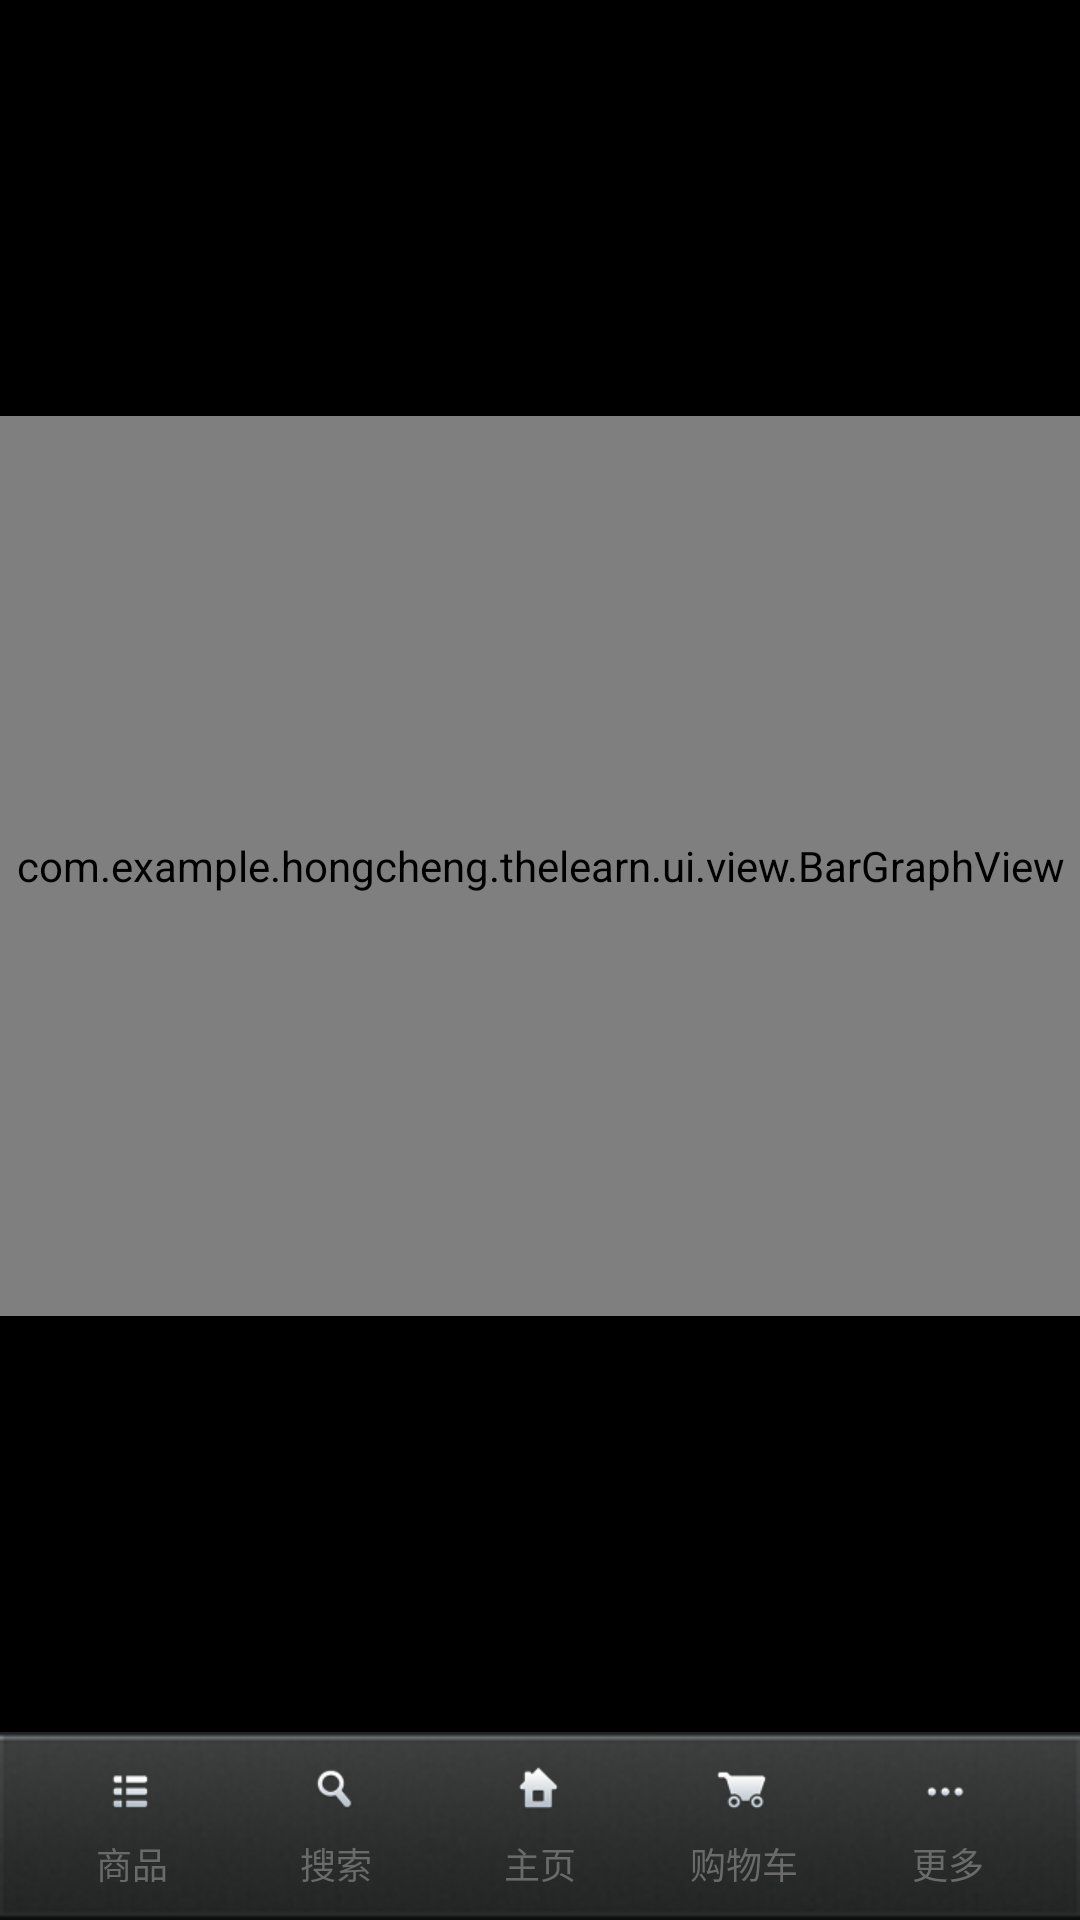

Here is an Android app screen rendered from its layout file. Give the layout XML and the strings, colors and styles it references.
<!-- AndroidManifest.xml: application theme AppTheme -->
<!-- res/layout/content_main.xml -->
<?xml version="1.0" encoding="utf-8"?>
<LinearLayout xmlns:android="http://schemas.android.com/apk/res/android"
    android:orientation="vertical" android:layout_width="match_parent"
    android:layout_height="match_parent">

    <FrameLayout
        android:id="@+id/fl_container"
        android:layout_width="match_parent"
        android:background="@color/colorBlack"
        android:layout_height="0dp"
        android:layout_weight="1">
        <com.example.hongcheng.thelearn.ui.view.BarGraphView
            android:id="@+id/bg_view"
            android:layout_width="match_parent"
            android:layout_height="300dp"
            android:layout_gravity="center"/>
            />
    </FrameLayout>

    <RadioGroup
        android:id="@+id/rg_main"
        android:layout_width="match_parent"
        android:layout_height="wrap_content"
        android:background="@mipmap/bar_bg"
        android:padding="@dimen/default_dimen"
        android:orientation="horizontal">
        <RadioButton
            android:id="@+id/rb_brand"
            style="@style/rb_default"
            android:text="@string/brand"
            android:drawableTop="@drawable/bar_brand_bg"/>
        <RadioButton
            android:id="@+id/rb_search"
            style="@style/rb_default"
            android:text="@string/search"
            android:drawableTop="@drawable/bar_search_bg"/>
        <RadioButton
            android:id="@+id/rb_home"
            style="@style/rb_default"
            android:text="@string/home"
            android:drawableTop="@drawable/bar_home_bg"/>
        <RadioButton
            android:id="@+id/rb_shopping"
            style="@style/rb_default"
            android:text="@string/shopping"
            android:drawableTop="@drawable/bar_shopping_bg"/>
        <RadioButton
            android:id="@+id/rb_more"
            style="@style/rb_default"
            android:text="@string/more"
            android:drawableTop="@drawable/bar_more_bg"/>
    </RadioGroup>
</LinearLayout>
<!-- resources referenced by this layout -->
<resources>
  <color name="colorBlack">#000000</color>
  <dimen name="default_dimen">10dp</dimen>
  <!-- drawable bar_brand_bg (drawable) -->
  <?xml version="1.0" encoding="utf-8"?>
  
  <selector xmlns:android="http://schemas.android.com/apk/res/android">
  
      
      <item android:drawable="@mipmap/bar_brand_selected" android:state_checked="true"></item>
      
      <item android:drawable="@mipmap/bar_brand_selected" android:state_pressed="true"></item>
      
      <item android:drawable="@mipmap/bar_brand_normal"></item>
   
      
  </selector>
  <!-- drawable bar_home_bg (drawable) -->
  <?xml version="1.0" encoding="utf-8"?>
  
  <selector xmlns:android="http://schemas.android.com/apk/res/android">
  
      
      <item android:drawable="@mipmap/bar_home_selected" android:state_checked="true"></item>
      
      <item android:drawable="@mipmap/bar_home_selected" android:state_pressed="true"></item>
      
      <item android:drawable="@mipmap/bar_home_normal"></item>
   
  </selector>
  <!-- drawable bar_more_bg (drawable) -->
  <?xml version="1.0" encoding="utf-8"?>
  
  <selector xmlns:android="http://schemas.android.com/apk/res/android">
  
      
      <item android:drawable="@mipmap/bar_more_selected" android:state_checked="true"></item>
      
      <item android:drawable="@mipmap/bar_more_selected" android:state_pressed="true"></item>
      
      <item android:drawable="@mipmap/bar_more_normal"></item>
   
  </selector>
  <!-- drawable bar_search_bg (drawable) -->
  <?xml version="1.0" encoding="utf-8"?>
  
  <selector xmlns:android="http://schemas.android.com/apk/res/android">
  
      
      <item android:drawable="@mipmap/bar_search_selected" android:state_checked="true"></item>
      
      <item android:drawable="@mipmap/bar_search_selected" android:state_pressed="true"></item>
      
      <item android:drawable="@mipmap/bar_search_normal"></item>
   
  </selector>
  <!-- drawable bar_shopping_bg (drawable) -->
  <?xml version="1.0" encoding="utf-8"?>
  
  <selector xmlns:android="http://schemas.android.com/apk/res/android">
  
      
      <item android:drawable="@mipmap/bar_shopping_selected" android:state_checked="true"></item>
      
      <item android:drawable="@mipmap/bar_shopping_selected" android:state_pressed="true"></item>
      
      <item android:drawable="@mipmap/bar_shopping_normal"></item>
   
  </selector>
  <!-- mipmap bar_bg: png bitmap (mipmap-xhdpi, 5792 bytes) -->
  <string name="brand">商品</string>
  <string name="home">主页</string>
  <string name="more">更多</string>
  <string name="search">搜索</string>
  <string name="shopping">购物车</string>
  <style name="rb_default">
          <item name="android:textSize">@dimen/tv_small</item>
          <item name="android:textColor">@color/text_default_second</item>
          <item name="android:layout_width">0dp</item>
          <item name="android:layout_weight">1</item>
          <item name="android:layout_height">wrap_content</item>
          <item name="android:button">@null</item>
          <item name="android:gravity">center_horizontal</item>
      </style>
  <style name="AppTheme" parent="AppBaseTheme">
  
      </style>
  <dimen name="tv_small">12sp</dimen>
  <color name="text_default_second">#6A6A6A</color>
  <style name="AppBaseTheme" parent="Theme.AppCompat.Light.NoActionBar">
          <item name="windowActionBar">false</item>
          <item name="android:windowNoTitle">true</item>
          <item name="colorPrimary">@color/colorDefault</item>
          <item name="colorPrimaryDark">@color/colorDefault</item>
          <item name="colorAccent">@color/colorDefault</item>
          <item name="actionMenuTextColor">@color/colorWhite</item>
          <item name="android:textColorPrimary">@color/colorBlack</item>
          <item name="android:windowBackground">@color/default_background</item>
  
      </style>
  <color name="colorDefault">#FF0E13</color>
  <color name="colorWhite">#FFFFFF</color>
  <color name="default_background">#F5F5F5</color>
</resources>
